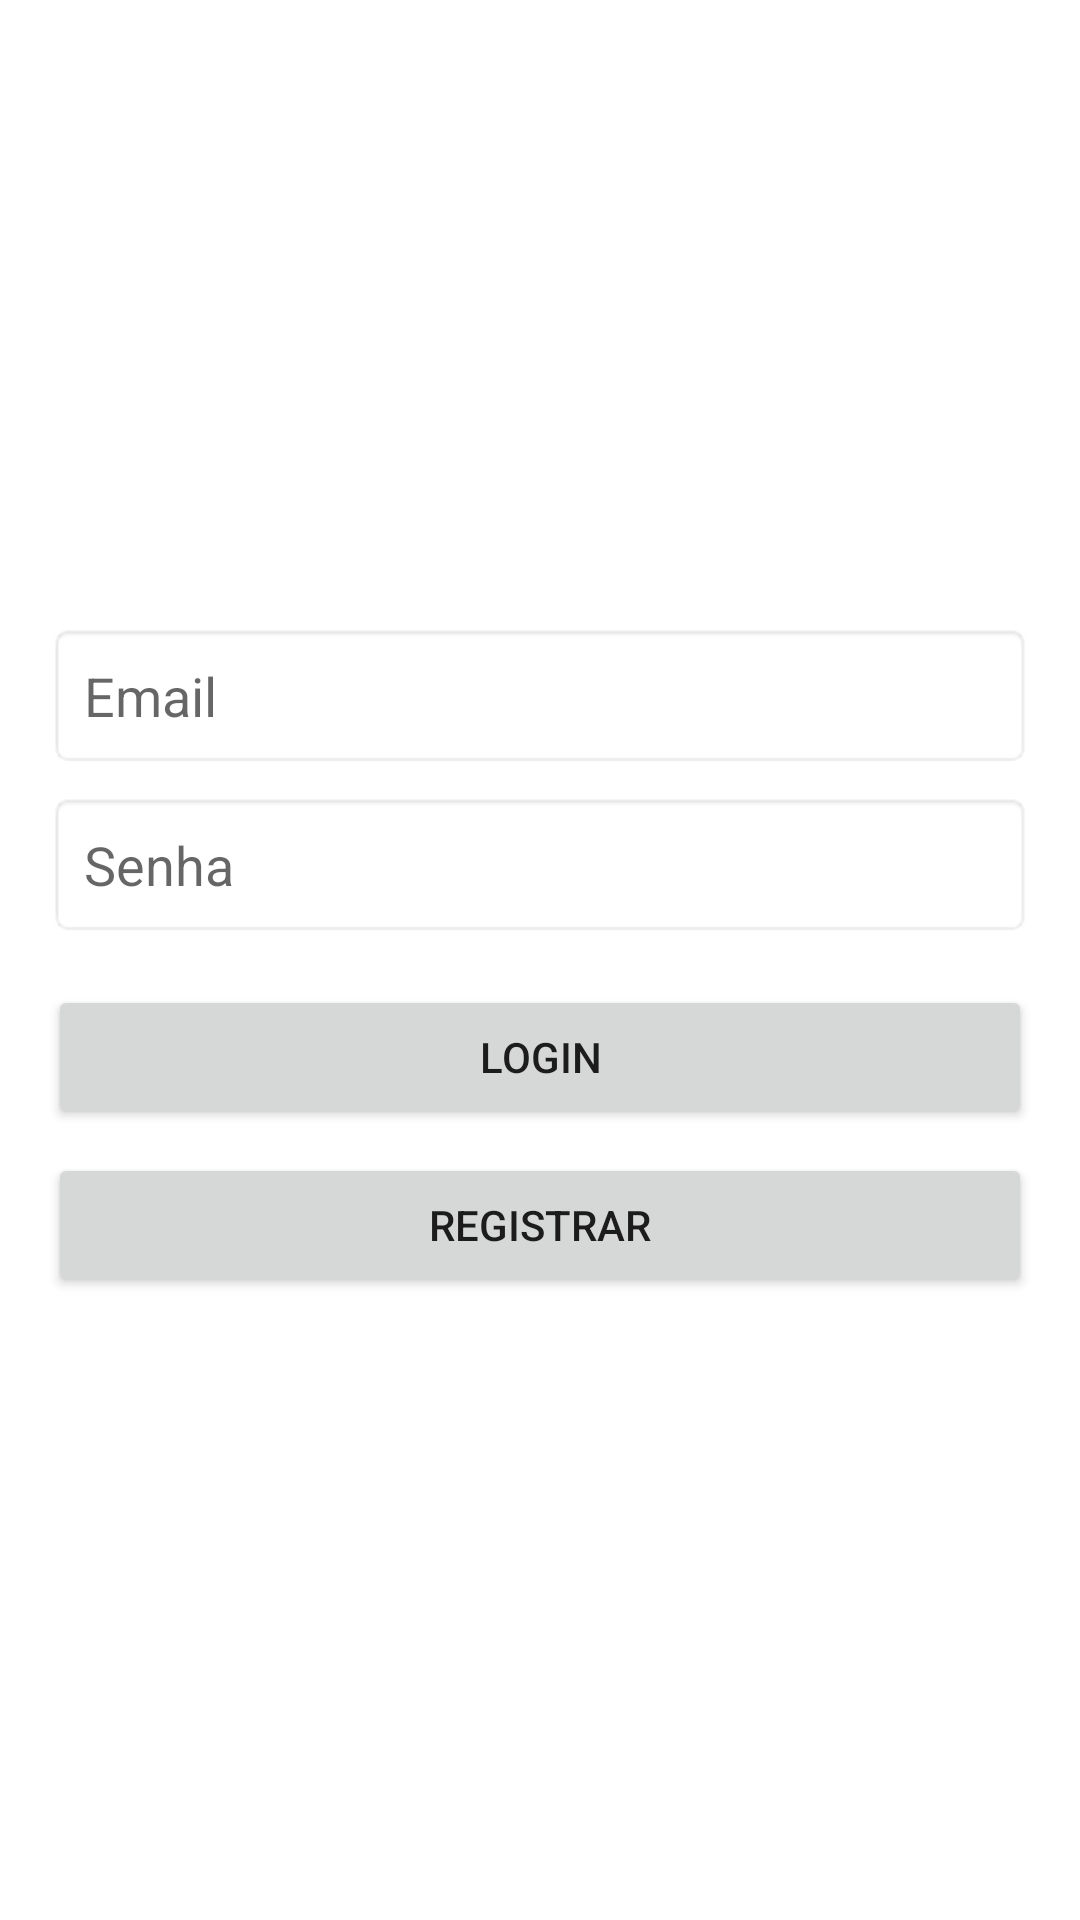

Reconstruct the res/layout file that produces this screen, plus the resources it refers to.
<!-- AndroidManifest.xml: application theme Theme.Financas -->
<!-- res/layout/activity_login.xml -->
<LinearLayout xmlns:android="http://schemas.android.com/apk/res/android"
    xmlns:app="http://schemas.android.com/apk/res-auto"
    xmlns:tools="http://schemas.android.com/tools"
    android:layout_width="match_parent"
    android:layout_height="match_parent"
    android:orientation="vertical"
    android:gravity="center"
    android:padding="16dp"
    tools:context=".ui.auth.LoginActivity">

    <EditText
        android:id="@+id/edit_text_email"
        android:layout_width="match_parent"
        android:layout_height="wrap_content"
        android:hint="Email"
        android:inputType="textEmailAddress"
        android:padding="12dp"
        android:layout_marginBottom="8dp"
        android:background="@android:drawable/editbox_background"/>

    <EditText
        android:id="@+id/edit_text_password"
        android:layout_width="match_parent"
        android:layout_height="wrap_content"
        android:hint="Senha"
        android:inputType="textPassword"
        android:padding="12dp"
        android:layout_marginBottom="16dp"
        android:background="@android:drawable/editbox_background"/>

    <Button
        android:id="@+id/button_login"
        android:layout_width="match_parent"
        android:layout_height="wrap_content"
        android:text="Login"
        android:padding="12dp"
        android:layout_marginBottom="8dp"/>

    <Button
        android:id="@+id/button_register"
        android:layout_width="match_parent"
        android:layout_height="wrap_content"
        android:text="Registrar"
        android:padding="12dp"/>

</LinearLayout>
<!-- resources referenced by this layout -->
<resources>
  <style name="Theme.Financas" parent="Theme.MaterialComponents.DayNight.DarkActionBar">
          
          <item name="colorPrimary">@color/purple_500</item>
          <item name="colorPrimaryVariant">@color/purple_700</item>
          <item name="colorOnPrimary">@color/white</item>
          
          <item name="colorSecondary">@color/teal_200</item>
          <item name="colorSecondaryVariant">@color/teal_700</item>
          <item name="colorOnSecondary">@color/black</item>
          
          <item name="android:statusBarColor">?attr/colorPrimaryVariant</item>
          
      </style>
  <color name="purple_500">#FF6200EE</color>
  <color name="purple_700">#FF3700B3</color>
  <color name="white">#FFFFFFFF</color>
  <color name="teal_200">#FF03DAC5</color>
  <color name="teal_700">#FF018786</color>
  <color name="black">#FF000000</color>
</resources>
